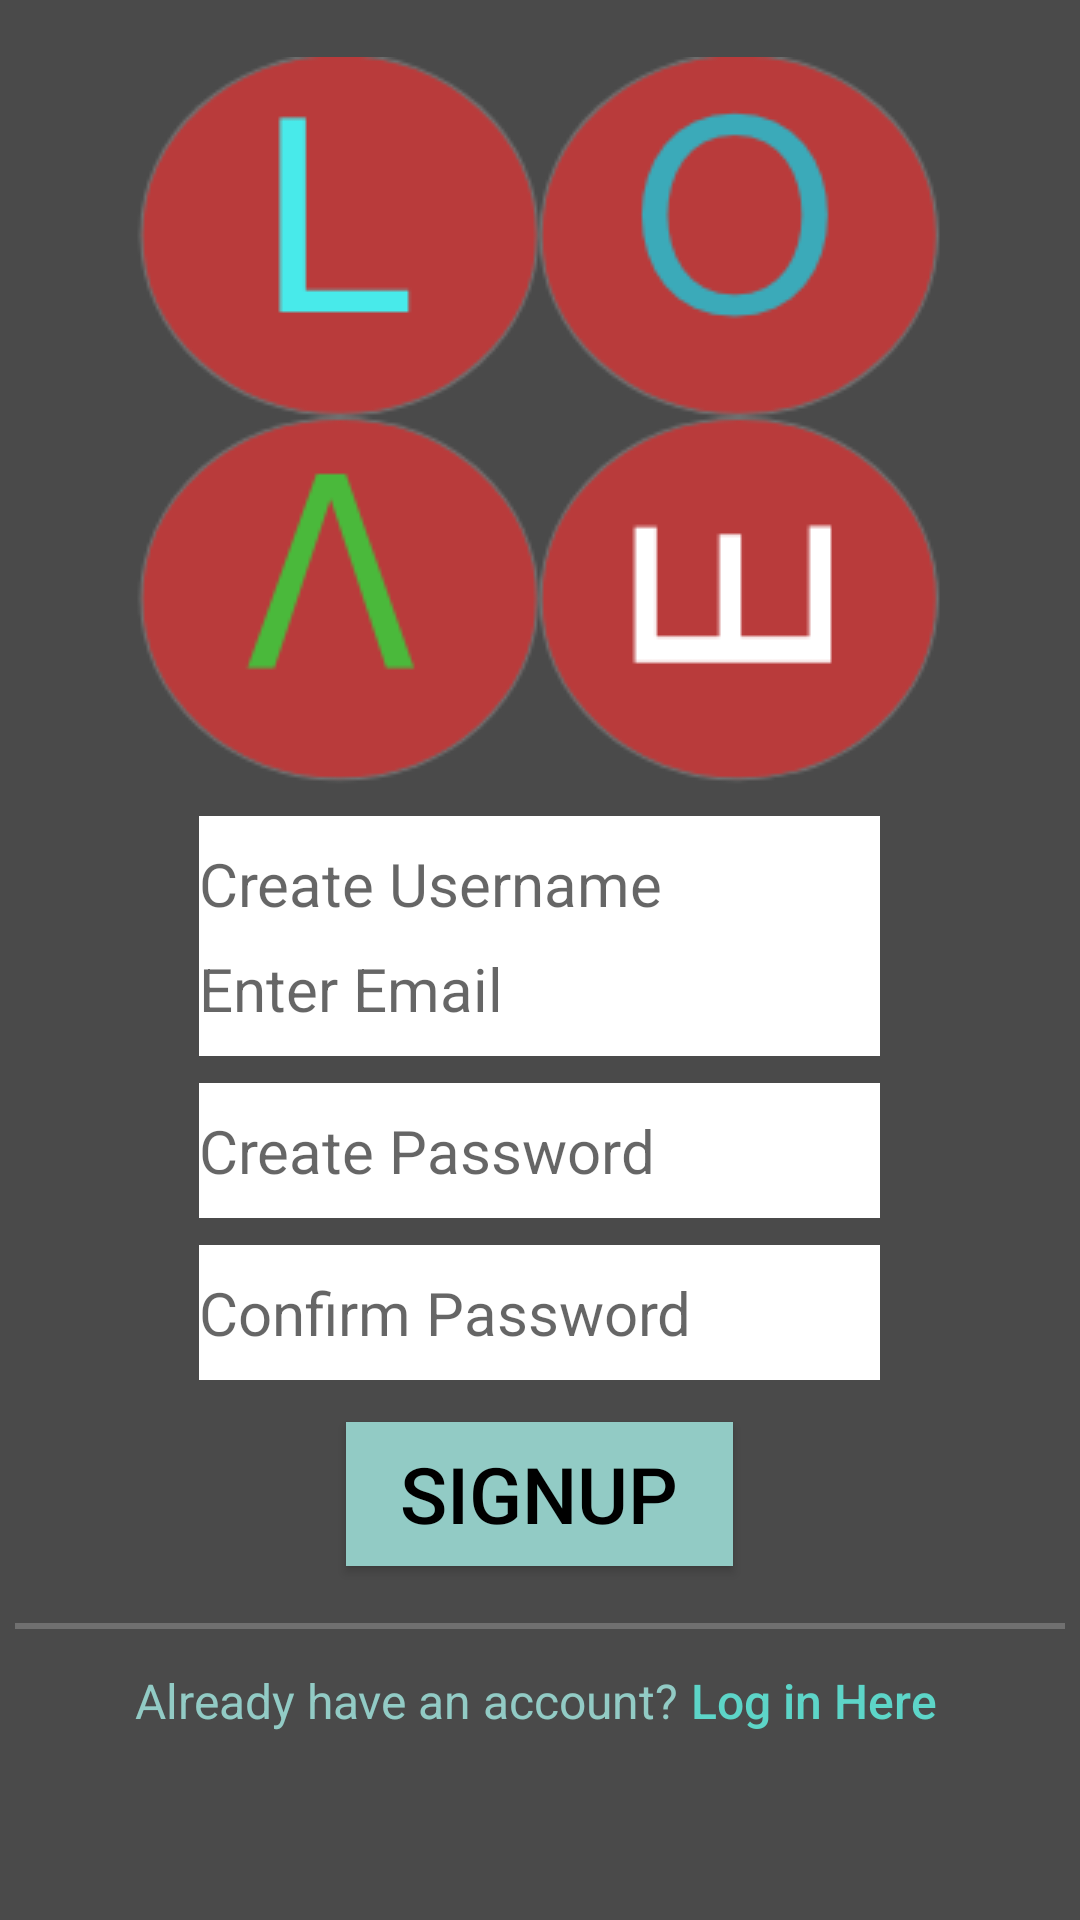

The Android layout XML behind this screen, and the referenced resources:
<!-- AndroidManifest.xml: application theme AppTheme -->
<!-- res/layout/activity_signup_screen.xml -->
<?xml version="1.0" encoding="utf-8"?>
<RelativeLayout xmlns:android="http://schemas.android.com/apk/res/android"
    xmlns:app="http://schemas.android.com/apk/res-auto"
    xmlns:tools="http://schemas.android.com/tools"
    android:layout_width="match_parent"
    android:layout_height="match_parent"
    tools:context=".signUp_screen"
    android:background="#4a4a4a">

    <Button
        android:id="@+id/tinyLogInHereButton"
        android:layout_width="wrap_content"
        android:layout_height="21dp"
        android:layout_alignEnd="@+id/imageView"
        android:layout_alignTop="@+id/textView"
        android:background="@android:color/transparent"
        android:onClick="clickTinyLogInHereButton"
        android:text="Log in Here"
        android:textAllCaps="false"
        android:textColor="#5DD5C8"
        android:textSize="16sp" />

    <TextView
        android:id="@+id/textView"
        android:layout_width="wrap_content"
        android:layout_height="21dp"
        android:layout_alignParentBottom="true"
        android:layout_alignStart="@+id/imageView"
        android:layout_marginBottom="63dp"
        android:text="Already have an account?"
        android:textColor="#92CBC5"
        android:textSize="16sp" />

    <View
        android:id="@+id/view"
        android:layout_width="350dp"
        android:layout_height="2dp"
        android:layout_alignParentBottom="true"
        android:layout_centerHorizontal="true"
        android:layout_gravity="bottom"
        android:layout_marginBottom="97dp"
        android:background="#707070" />

    <Button
        android:id="@+id/signUpButton"
        android:layout_width="129dp"
        android:layout_height="wrap_content"
        android:layout_alignParentBottom="true"
        android:layout_centerHorizontal="true"
        android:layout_marginBottom="118dp"
        android:background="#92CBC5"
        android:text="Signup"
        android:textColor="@color/black"
        android:textSize="26sp" />

    <EditText
        android:id="@+id/enterUsername4"
        android:layout_width="227dp"
        android:layout_height="45dp"
        android:layout_alignParentBottom="true"
        android:layout_centerHorizontal="true"
        android:layout_marginBottom="234dp"
        android:background="@android:color/background_light"
        android:ems="10"
        android:hint="Create Password"
        android:inputType="text"
        android:singleLine="true"
        android:textSize="20dp" />

    <EditText
        android:id="@+id/enterUsername5"
        android:layout_width="227dp"
        android:layout_height="45dp"
        android:layout_alignParentBottom="true"
        android:layout_centerHorizontal="true"
        android:layout_marginBottom="180dp"
        android:background="@android:color/background_light"
        android:ems="10"
        android:hint="Confirm Password"
        android:inputType="text"
        android:singleLine="true"
        android:textSize="20dp" />

    <EditText
        android:id="@+id/enterUsername2"
        android:layout_width="227dp"
        android:layout_height="45dp"
        android:layout_alignParentBottom="true"
        android:layout_centerHorizontal="true"
        android:layout_marginBottom="288dp"
        android:background="@android:color/background_light"
        android:ems="10"
        android:hint="Enter Email"
        android:inputType="text"
        android:singleLine="true"
        android:textSize="20dp" />

    <EditText
        android:id="@+id/enterUsername3"
        android:layout_width="227dp"
        android:layout_height="45dp"
        android:layout_alignParentTop="true"
        android:layout_centerHorizontal="true"
        android:layout_marginTop="272dp"
        android:background="@android:color/background_light"
        android:ems="10"
        android:hint="Create Username"
        android:inputType="text"
        android:singleLine="true"
        android:textSize="20dp" />

    <ImageView
        android:id="@+id/imageView"
        android:layout_width="wrap_content"
        android:layout_height="wrap_content"
        android:layout_alignParentTop="true"
        android:layout_centerHorizontal="true"
        android:layout_marginTop="19dp"
        app:srcCompat="@drawable/lovelogo"
        tools:layout_editor_absoluteX="70dp"
        tools:layout_editor_absoluteY="35dp" />


</RelativeLayout>
<!-- resources referenced by this layout -->
<resources>
  <!-- drawable lovelogo: png bitmap (drawable, 25287 bytes) -->
  <style name="AppTheme" parent="Theme.AppCompat.Light.NoActionBar">
          
          <item name="android:statusBarColor" />
          <item name="android:colorBackground">@color/black</item>
          <item name="colorPrimary">@color/colorPrimary</item>
          <item name="colorPrimaryDark">@color/colorPrimaryDark</item>
          <item name="colorAccent">@color/colorAccent</item>
      </style>
  <!-- not gathered from this repository: default colours our renderer supplied (Android Studio template values) -->
  <color name="black">#FF000000</color>
  <color name="colorPrimary">#FF6200EE</color>
  <color name="colorPrimaryDark">#FF3700B3</color>
  <color name="colorAccent">#FF03DAC5</color>
</resources>
